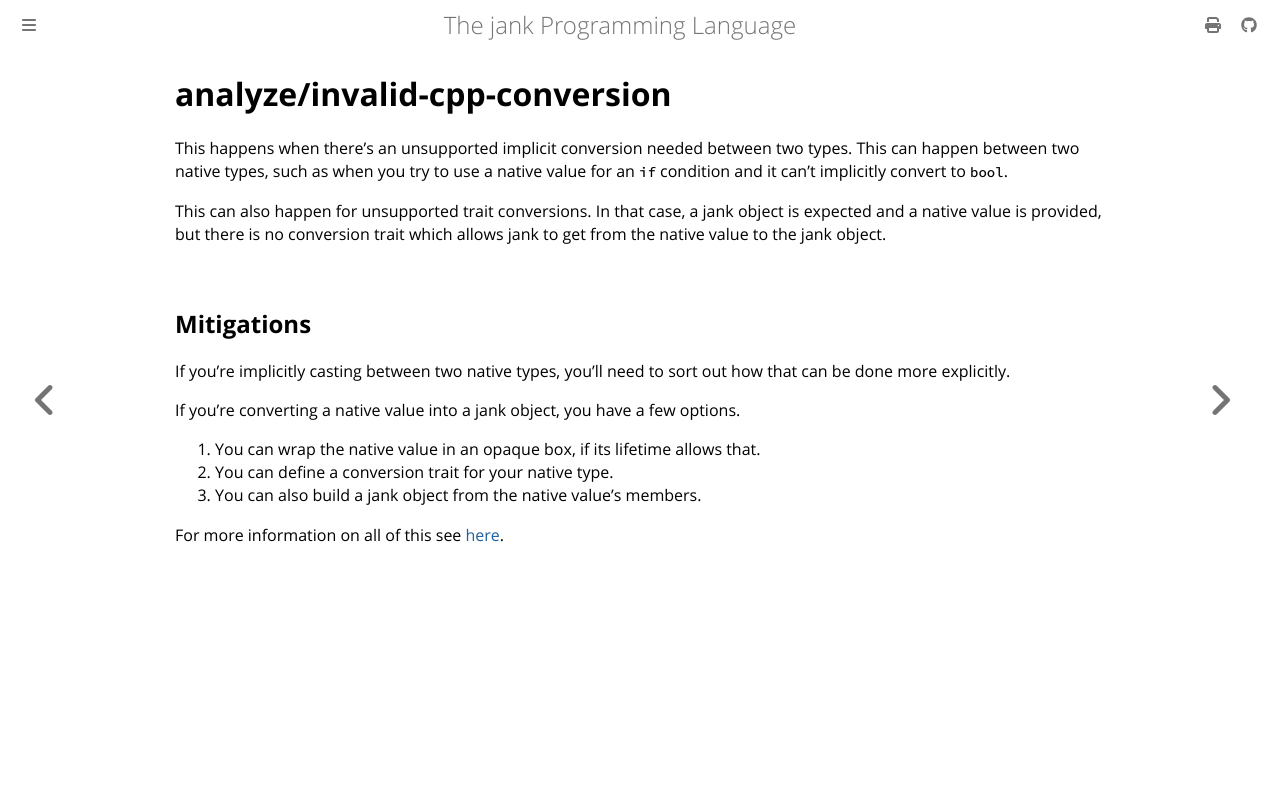

repository: jank-lang/jank · page: reference/error/analyze/invalid-cpp-conversion.html · generator: mdbook

# analyze/invalid-cpp-conversion
This happens when there's an unsupported implicit conversion needed between two
types. This can happen between two native types, such as when you try to use a
native value for an `if` condition and it can't implicitly convert to `bool`.

This can also happen for unsupported trait conversions. In that case, a jank object is
expected and a native value is provided, but there is no conversion trait which
allows jank to get from the native value to the jank object.

## Mitigations
If you're implicitly casting between two native types, you'll need to sort out
how that can be done more explicitly.

If you're converting a native value into a jank object, you have a few options.

1. You can wrap the native value in an opaque box, if its lifetime allows that.
2. You can define a conversion trait for your native type.
3. You can also build a jank object from the native value's members.

For more information on all of this see [here](/cpp-interop/native-values.md).
